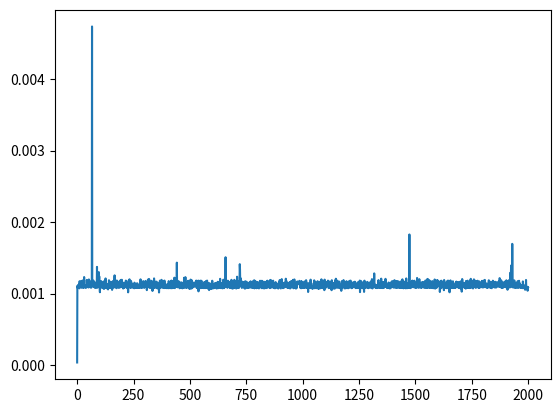

The matplotlib source for this figure:
from matplotlib import pyplot as plt
import time

t0 = time.time()
n = 2000
l = [0 for i in range(n)]
for i in range(n):
	diff = time.time()-t0;
	t0 = time.time()
	l[i] = diff
	time.sleep(0.001)

plt.plot(l)
plt.show()